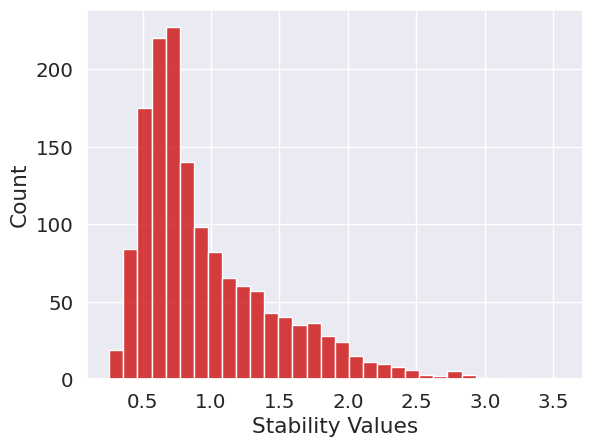

Write the Python code that produced this figure. (Note: this script raises an exception after producing the figure.)
import numpy as np
import seaborn as sns
import pandas as pd
import matplotlib.pyplot as plt
import matplotlib.colors as col

def generate_data(N,P):
    data = np.random.normal(loc = 0,scale = 1,size= (N,P))
    weights = np.random.normal(loc = 0,scale = 1,size= (1,N))
    labels = np.sign(np.dot(weights,data))
    return (data, weights, labels)

def Minover(weights, data,N,labels):
    old_stability = np.array([0 for i in range(0,np.shape(data)[1])])
    stability = np.array([1 for i in range(0,np.shape(data)[1])])
    
    while np.sum((old_stability-stability)**2) >0.5:
        Es = []
        for index in range(0,np.shape(data)[1]):
            E = np.dot(weights,data[:,index])*labels[0,index]
            Es.append(E)
        minE = np.argmin(Es)
        weights = weights + (data[:,minE]*labels[0,minE]/N)
        old_stability=stability
        stability = np.array(Es)/np.linalg.norm(weights)
    return weights, stability  

def GeneralizationError(weights, ideal_weights):
    ideal_weights = np.transpose(ideal_weights)
    return np.arccos(np.dot(weights,ideal_weights)/(np.linalg.norm(weights)*np.linalg.norm(ideal_weights)))/np.pi


def plot_results(results,alpha):
    fig = plt.figure()
    data_unified = {'Final Generalization Error':results,'P/N':alpha}
    data = pd.DataFrame(data_unified)
    sns.set(font_scale=1.3)
    sns.set_style("darkgrid") # ticks or whitegrid darkgrid
    # palette options: flare mako_r Set2 Set1 Set3
    sns.lineplot(data=data, x='P/N', y='Final Generalization Error',color="#cc0000")
    sns.scatterplot(data=data, x='P/N', y='Final Generalization Error',color="#cc0000")
    fig.savefig( "figures_2/errorplot.pdf")

def histograms(values,p):
    fig = plt.figure()
    data = {'Stability Values':values}
    sns.set(font_scale=1.3)
    sns.set_style("darkgrid") # ticks or whitegrid darkgrid
    
    sns.histplot(data=data,x = "Stability Values",color="#cc0000")
    fig.savefig( "figures_2/"+ str(p)+"histplot.pdf") 


def run_experiment():
    # Need settings parameter again
    n = 100
    nD= 10 # number of experiments. min is 10 
    alpha = [0.25*i for i in range(1,28)]
    P = [int(a*n) for a in alpha]
    avg_errors = []
    for p in P: 
        avg_error= 0
        st_conc = np.array([])  
        for instance in range(0,nD):
            (data, ideal_weights, labels) = generate_data(n,p)
            weights = np.ones(n)
            weights *= 10**(-10) 
            weights, stability = Minover(weights,data,n,labels)
            if p in [150,350,525,675]:
                st_conc = np.concatenate((st_conc,stability), axis = 0)
            error = GeneralizationError(weights,ideal_weights)
            avg_error += error/nD
        if p in [150,350,525,675]:
            histograms(st_conc,p)
        avg_errors.append(avg_error[0])
    print(avg_errors)
    plot_results(avg_errors,alpha)

run_experiment()